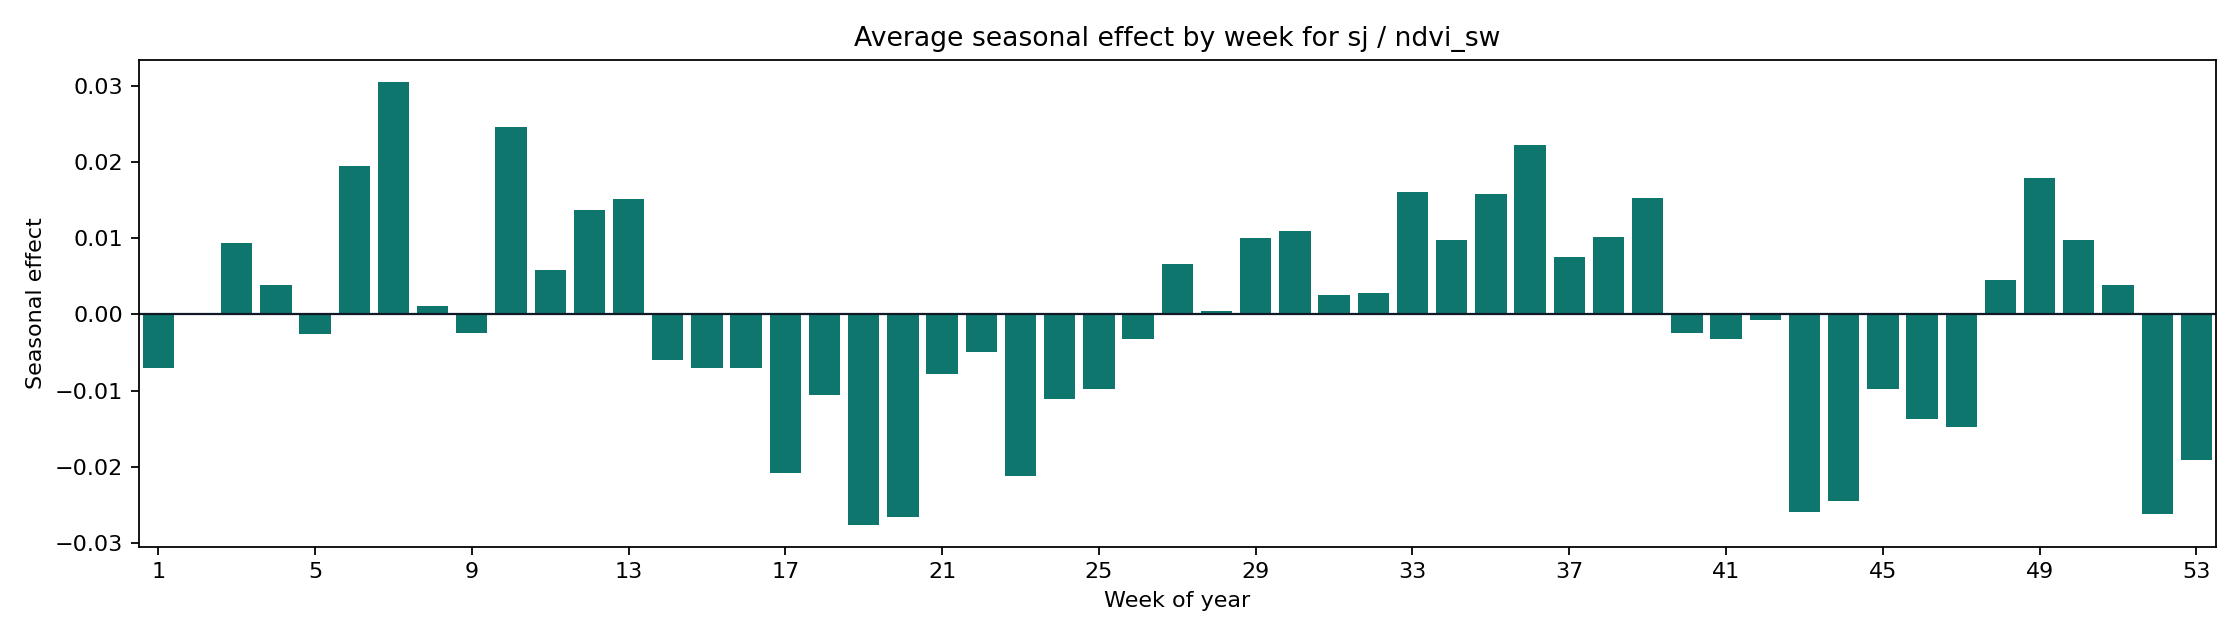

Source data for this figure (header and first rows):
weekofyear, seasonal_mean, seasonal_abs_mean
1, -0.006977, 0.006977
2, 7.178095067300914e-05, 7.178095067300914e-05
3, 0.009373, 0.009373
4, 0.003808, 0.003808
5, -0.002523, 0.002523
6, 0.01956, 0.01956
7, 0.03056, 0.03056
8, 0.001151, 0.001151
9, -0.002483, 0.002483
10, 0.02464, 0.02464
11, 0.005887, 0.005887
12, 0.01371, 0.01371
13, 0.01522, 0.01522
14, -0.005992, 0.005992
15, -0.007018, 0.007018
16, -0.007032, 0.007032
17, -0.02078, 0.02078
18, -0.0106, 0.0106
19, -0.02763, 0.02763
20, -0.02656, 0.02656
21, -0.007803, 0.007803
22, -0.00492, 0.00492
23, -0.02123, 0.02123
24, -0.01108, 0.01108
25, -0.009794, 0.009794
26, -0.003248, 0.003248
27, 0.006571, 0.006571
28, 0.0004369, 0.0004369
29, 0.009987, 0.009987
30, 0.01092, 0.01092
31, 0.002592, 0.002592
32, 0.002802, 0.002802
33, 0.01607, 0.01607
34, 0.009759, 0.009759
35, 0.01579, 0.01579
36, 0.02223, 0.02223
37, 0.007575, 0.007575
38, 0.01017, 0.01017
39, 0.01529, 0.01529
40, -0.002438, 0.002438
41, -0.003198, 0.003198
42, -0.0007393, 0.0007393
43, -0.02598, 0.02598
44, -0.02449, 0.02449
45, -0.009867, 0.009867
46, -0.01368, 0.01368
47, -0.0148, 0.0148
48, 0.004528, 0.004528
49, 0.01794, 0.01794
50, 0.00976, 0.00976
51, 0.003882, 0.003882
52, -0.02619, 0.02619
53, -0.01915, 0.01915
